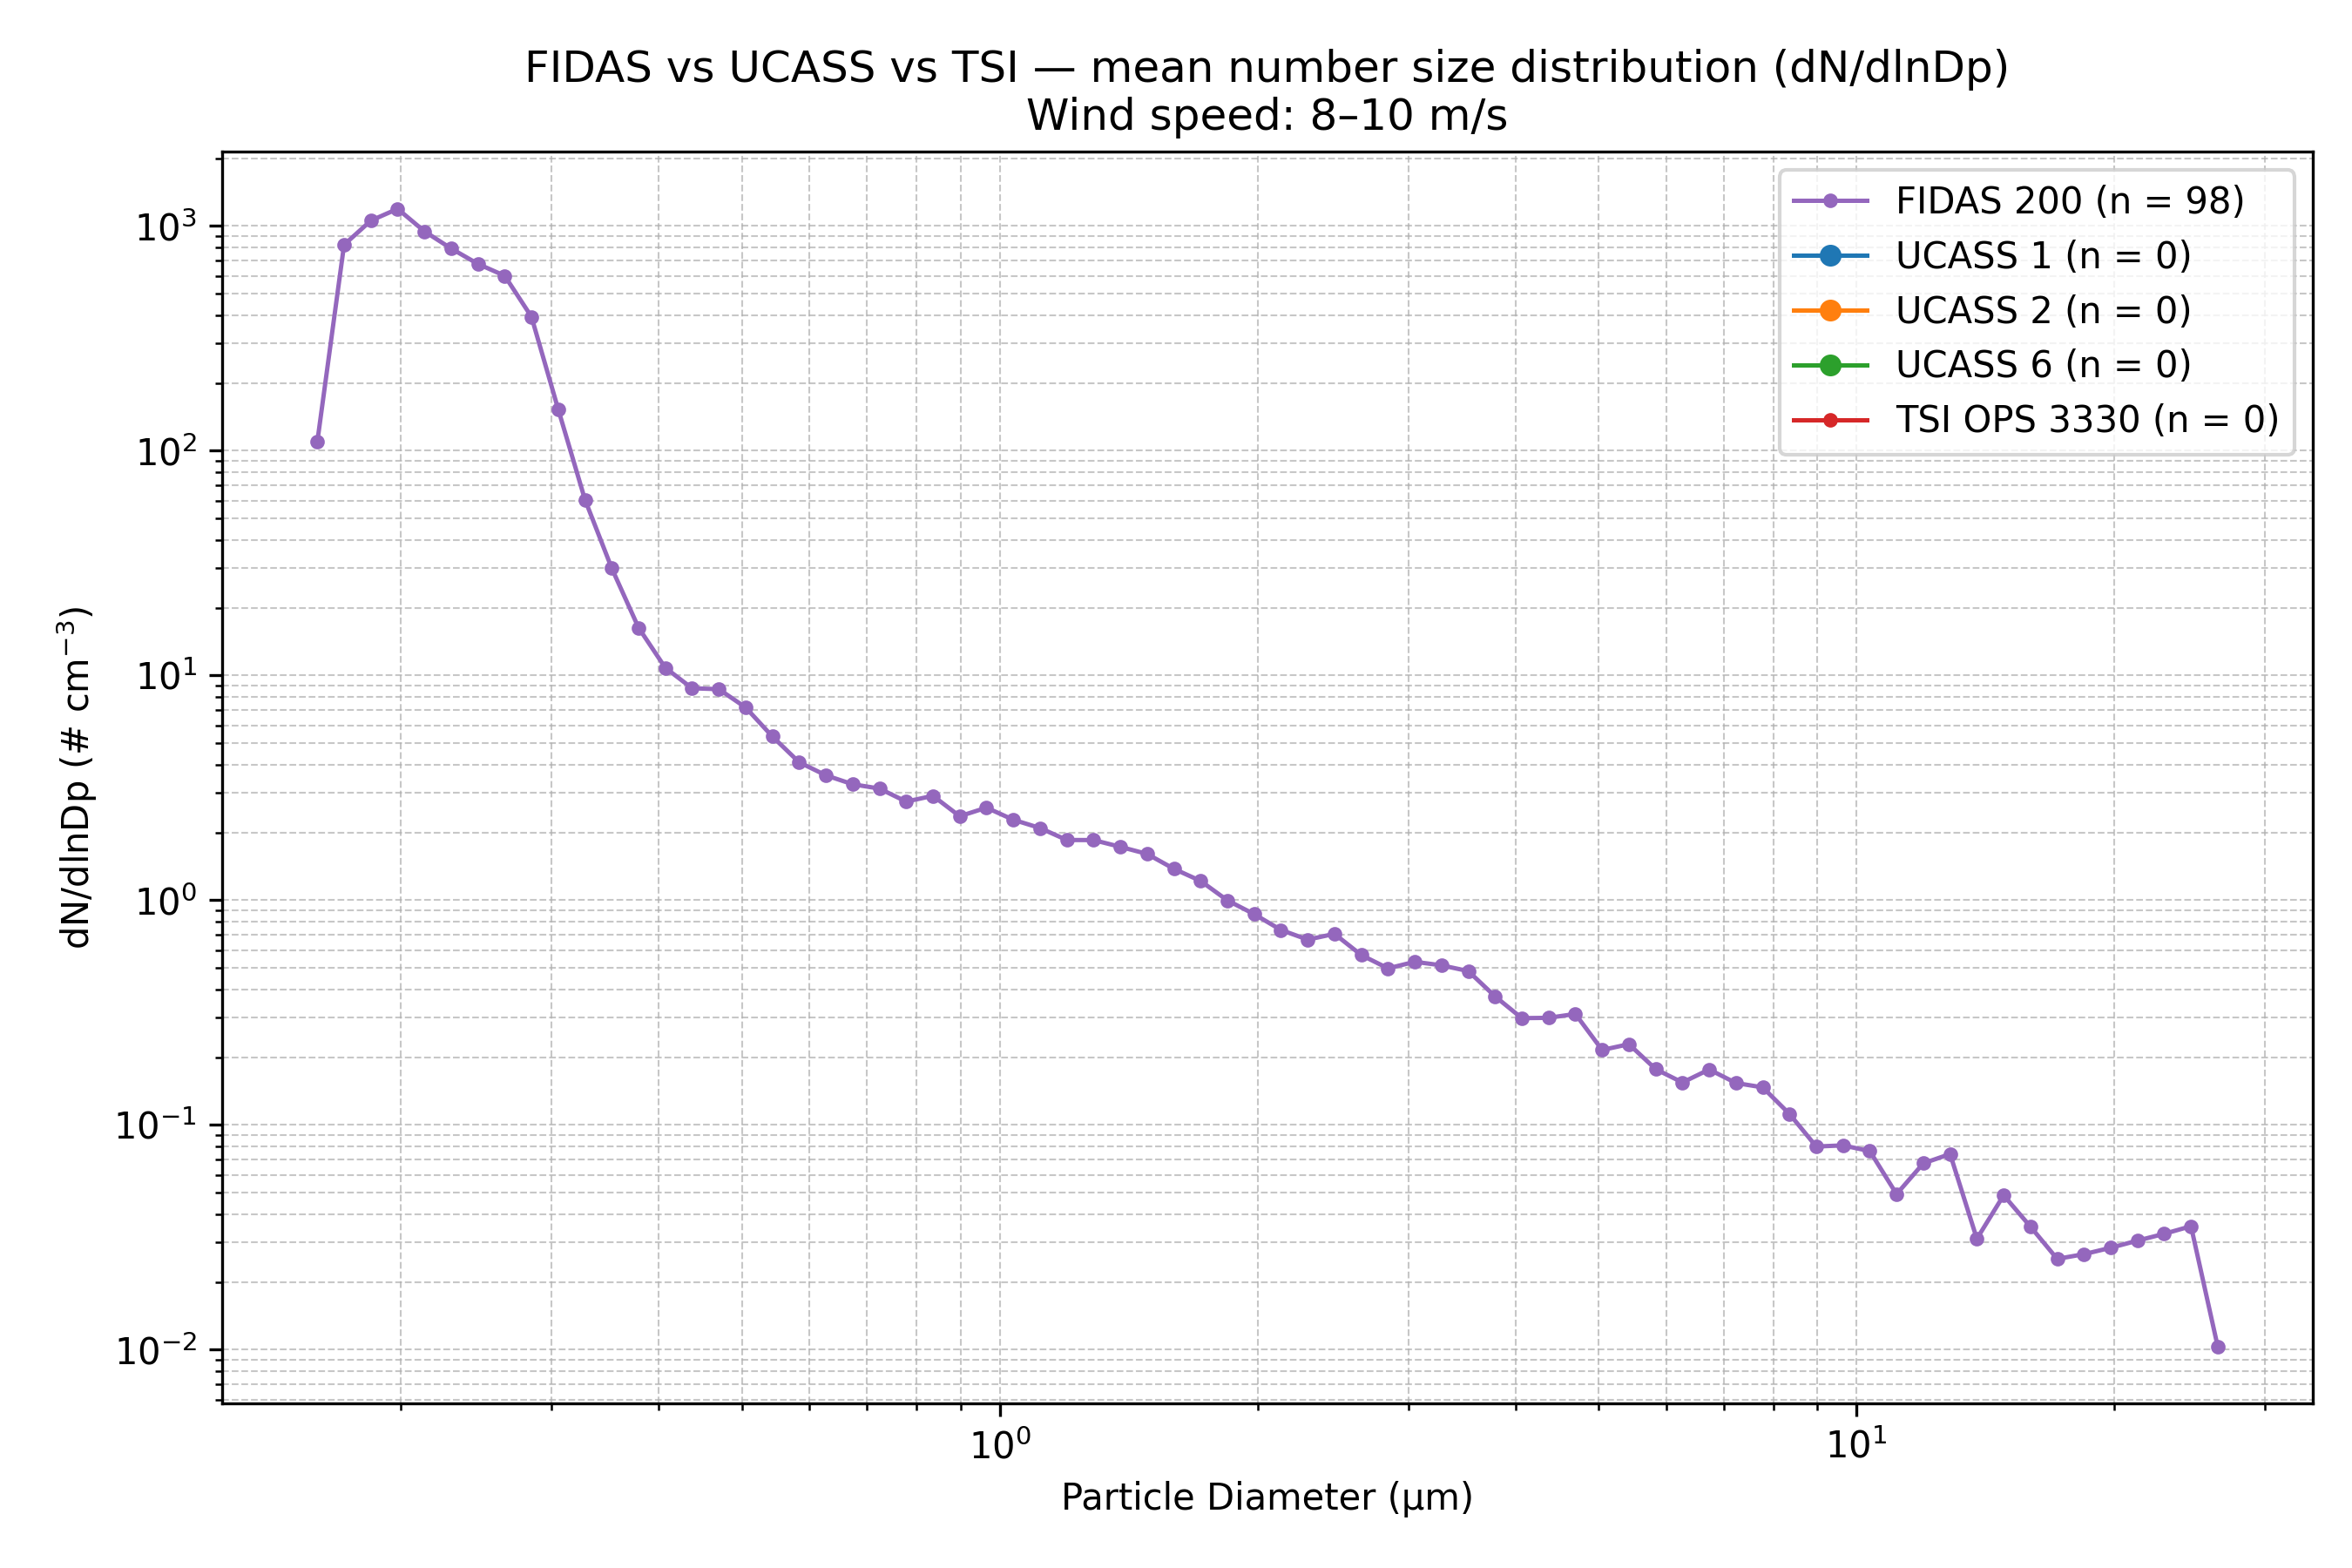

Values plotted in this chart, from the file beside it:
Wind_Speed_Class, Instrument, Diameter_um, dN_dlnDp, N_Samples
8–10 m/s, FIDAS 200, 0.1037, 0.0, 98
8–10 m/s, FIDAS 200, 0.1115, 0.0, 98
8–10 m/s, FIDAS 200, 0.1198, 0.0, 98
8–10 m/s, FIDAS 200, 0.1287, 0.0, 98
8–10 m/s, FIDAS 200, 0.1383, 0.0, 98
8–10 m/s, FIDAS 200, 0.1486, 0.0, 98
8–10 m/s, FIDAS 200, 0.1597, 109.5, 98
8–10 m/s, FIDAS 200, 0.1717, 824.6, 98
8–10 m/s, FIDAS 200, 0.1845, 1056, 98
8–10 m/s, FIDAS 200, 0.1982, 1192, 98
8–10 m/s, FIDAS 200, 0.213, 946.6, 98
8–10 m/s, FIDAS 200, 0.2289, 793.5, 98
8–10 m/s, FIDAS 200, 0.246, 677.8, 98
8–10 m/s, FIDAS 200, 0.2643, 600.3, 98
8–10 m/s, FIDAS 200, 0.2841, 394.4, 98
8–10 m/s, FIDAS 200, 0.3053, 152.8, 98
8–10 m/s, FIDAS 200, 0.328, 60.53, 98
8–10 m/s, FIDAS 200, 0.3525, 29.98, 98
8–10 m/s, FIDAS 200, 0.3788, 16.32, 98
8–10 m/s, FIDAS 200, 0.4071, 10.82, 98
8–10 m/s, FIDAS 200, 0.4374, 8.77, 98
8–10 m/s, FIDAS 200, 0.4701, 8.688, 98
8–10 m/s, FIDAS 200, 0.5051, 7.206, 98
8–10 m/s, FIDAS 200, 0.5428, 5.352, 98
8–10 m/s, FIDAS 200, 0.5833, 4.109, 98
8–10 m/s, FIDAS 200, 0.6268, 3.594, 98
8–10 m/s, FIDAS 200, 0.6736, 3.28, 98
8–10 m/s, FIDAS 200, 0.7239, 3.138, 98
8–10 m/s, FIDAS 200, 0.7779, 2.746, 98
8–10 m/s, FIDAS 200, 0.8359, 2.914, 98
8–10 m/s, FIDAS 200, 0.8983, 2.363, 98
8–10 m/s, FIDAS 200, 0.9653, 2.581, 98
8–10 m/s, FIDAS 200, 1.037, 2.28, 98
8–10 m/s, FIDAS 200, 1.115, 2.094, 98
8–10 m/s, FIDAS 200, 1.198, 1.853, 98
8–10 m/s, FIDAS 200, 1.287, 1.851, 98
8–10 m/s, FIDAS 200, 1.383, 1.727, 98
8–10 m/s, FIDAS 200, 1.486, 1.606, 98
8–10 m/s, FIDAS 200, 1.597, 1.379, 98
8–10 m/s, FIDAS 200, 1.717, 1.218, 98
8–10 m/s, FIDAS 200, 1.845, 0.998, 98
8–10 m/s, FIDAS 200, 1.982, 0.8667, 98
8–10 m/s, FIDAS 200, 2.13, 0.7372, 98
8–10 m/s, FIDAS 200, 2.289, 0.6675, 98
8–10 m/s, FIDAS 200, 2.46, 0.7082, 98
8–10 m/s, FIDAS 200, 2.643, 0.5703, 98
8–10 m/s, FIDAS 200, 2.841, 0.4973, 98
8–10 m/s, FIDAS 200, 3.053, 0.5319, 98
8–10 m/s, FIDAS 200, 3.28, 0.5131, 98
8–10 m/s, FIDAS 200, 3.525, 0.4836, 98
8–10 m/s, FIDAS 200, 3.788, 0.3732, 98
8–10 m/s, FIDAS 200, 4.071, 0.2987, 98
8–10 m/s, FIDAS 200, 4.374, 0.2996, 98
8–10 m/s, FIDAS 200, 4.701, 0.3118, 98
8–10 m/s, FIDAS 200, 5.051, 0.2155, 98
8–10 m/s, FIDAS 200, 5.428, 0.2287, 98
8–10 m/s, FIDAS 200, 5.833, 0.1771, 98
8–10 m/s, FIDAS 200, 6.268, 0.1545, 98
8–10 m/s, FIDAS 200, 6.736, 0.1765, 98
8–10 m/s, FIDAS 200, 7.239, 0.1536, 98
... 79 more rows
